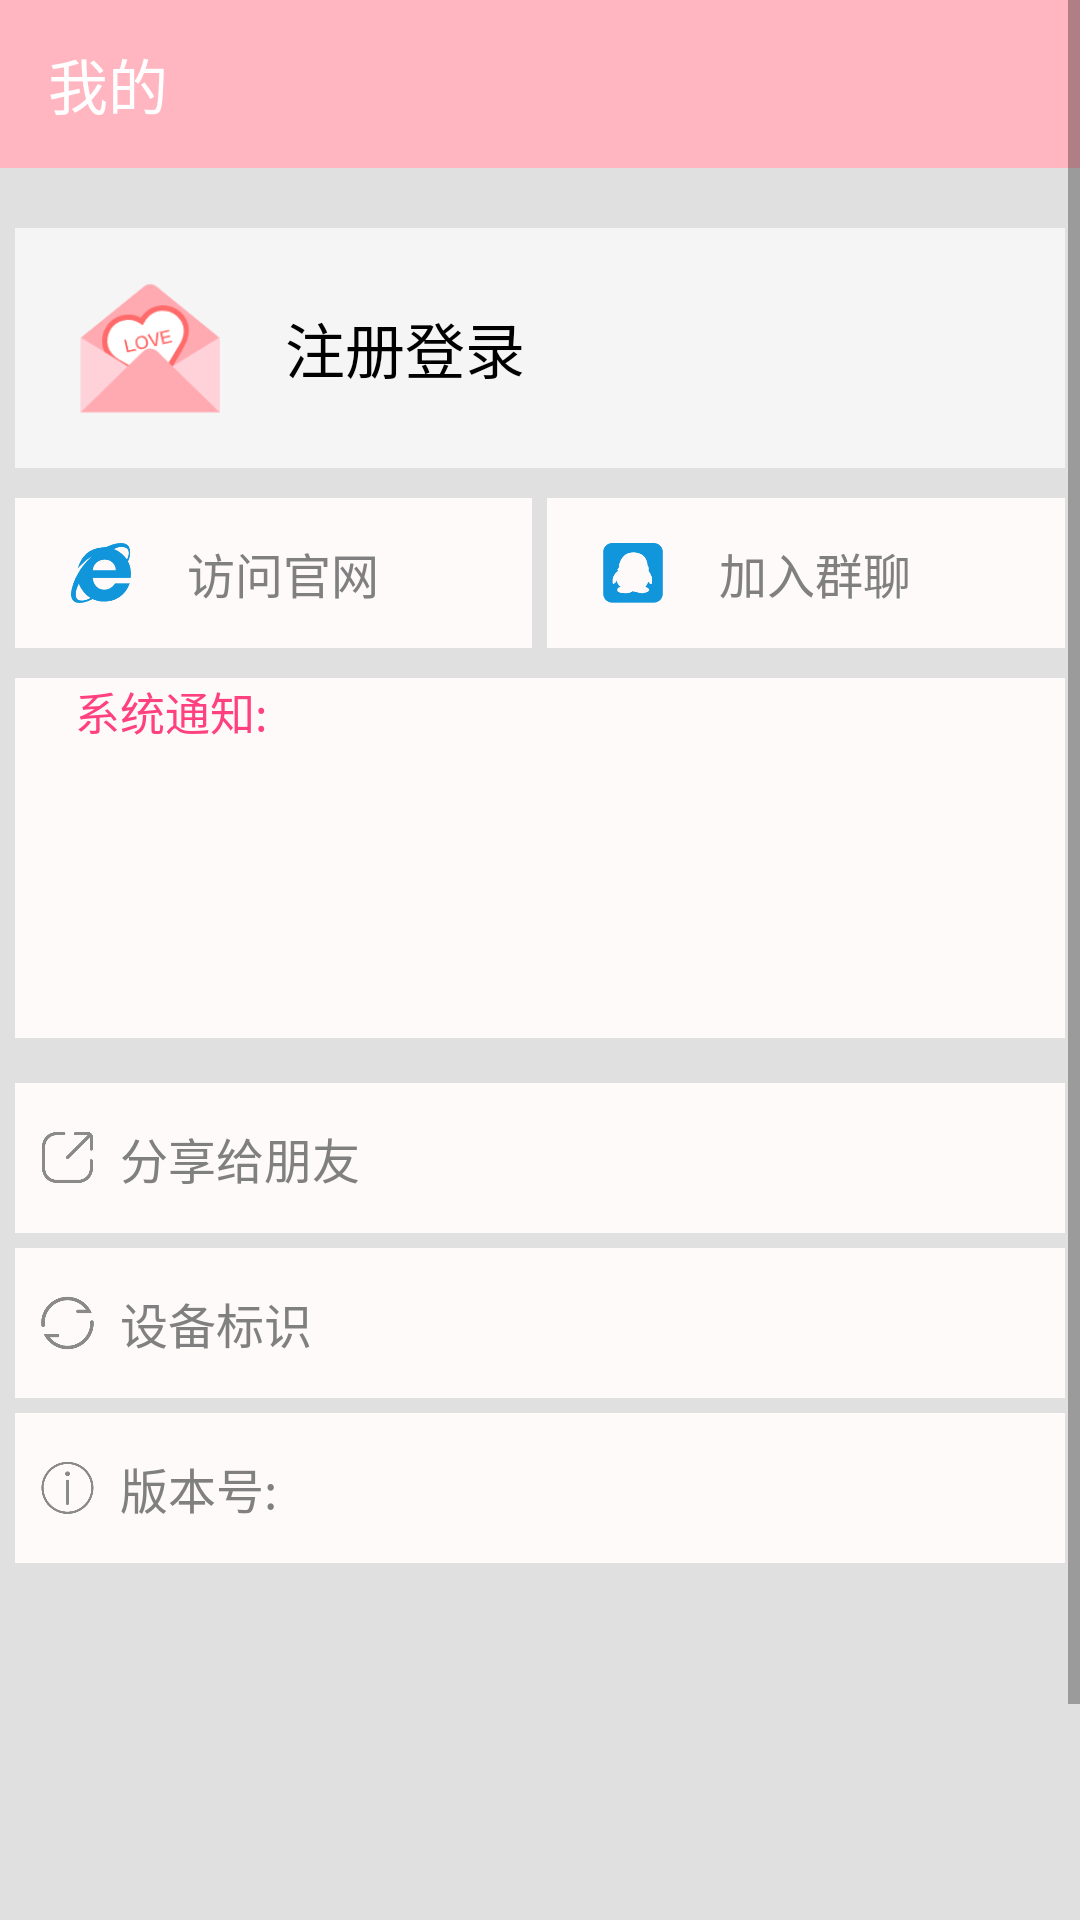

Write the Android layout XML for this screen, with the resource values it uses.
<!-- AndroidManifest.xml: application theme AppTheme -->
<!-- res/layout/fragment_mine.xml -->
<ScrollView xmlns:android="http://schemas.android.com/apk/res/android"
    xmlns:app="http://schemas.android.com/apk/res-auto"
    android:layout_width="match_parent"
    android:layout_height="match_parent"
    android:background="#e0e0e0"
    android:orientation="vertical">

    <LinearLayout
        android:layout_width="match_parent"
        android:layout_height="wrap_content"
        android:orientation="vertical"
        android:paddingBottom="200dp">
        <androidx.appcompat.widget.Toolbar
            android:layout_width="match_parent"
            android:layout_height="wrap_content"
            app:title="我的"
            app:titleTextColor="@color/white"
            android:background="@color/colorPrimary"/>

        <LinearLayout
            android:id="@+id/ll_login"
            android:layout_width="match_parent"
            android:layout_height="match_parent"
            android:layout_marginLeft="5dp"
            android:layout_marginTop="20dp"
            android:layout_marginRight="5dp"
            android:background="#f5f5f5"
            android:clickable="false">

            <LinearLayout
                android:layout_width="wrap_content"
                android:layout_height="80dp"
                android:layout_gravity="center"
                android:clickable="false">

                <ImageView
                    android:layout_width="50dp"
                    android:layout_height="50dp"
                    android:layout_gravity="center"
                    android:layout_marginLeft="20dp"
                    android:src="@mipmap/ic_launcher" />

                <TextView
                    android:id="@+id/tv_user"
                    android:layout_width="wrap_content"
                    android:layout_height="wrap_content"
                    android:layout_gravity="center"
                    android:layout_marginLeft="20dp"
                    android:text="@string/login"
                    android:textColor="@color/black"
                    android:textSize="20sp" />
            </LinearLayout>
        </LinearLayout>

        <LinearLayout
            android:id="@+id/cd_vip"
            android:layout_width="match_parent"
            android:layout_height="40dp"
            android:layout_marginLeft="5dp"
            android:layout_marginTop="10dp"
            android:layout_marginRight="5dp"
            android:background="#f5f5f5"
            android:visibility="gone"
            android:weightSum="10">

            <ImageView
                android:layout_width="0dp"
                android:layout_height="25dp"
                android:layout_gravity="center"
                android:layout_weight="1.7"
                android:src="@drawable/vip" />

            <TextView
                android:layout_width="0dp"
                android:layout_height="wrap_content"
                android:layout_gravity="center"
                android:layout_weight="7"
                android:text="VIP特权"
                android:textColor="@color/grey"
                android:textSize="16sp" />
        </LinearLayout>


        <LinearLayout
            android:layout_width="match_parent"
            android:layout_height="wrap_content"
            android:orientation="horizontal">

            <LinearLayout
                android:id="@+id/cd_tucao"
                android:layout_width="0dp"
                android:layout_height="100dp"
                android:layout_marginLeft="5dp"
                android:layout_marginTop="5dp"
                android:layout_marginRight="2dp"
                android:layout_weight="1"
                android:background="@color/snow"
                android:translationZ="1dp"
                android:visibility="gone">

                <TextView
                    android:layout_width="match_parent"
                    android:layout_height="match_parent"
                    android:gravity="center"
                    android:text="软件吐槽"
                    android:textColor="@color/snow"
                    android:textSize="20sp" />
            </LinearLayout>


        </LinearLayout>

        <LinearLayout

            android:layout_width="match_parent"
            android:layout_height="wrap_content"
            android:orientation="horizontal">

            <LinearLayout

                android:id="@+id/ll_website"
                android:layout_width="0dp"
                android:layout_height="50dp"
                android:layout_marginLeft="5dp"
                android:layout_marginTop="10dp"
                android:layout_marginRight="2dp"
                android:layout_weight="1"
                android:background="@color/snow"
                android:weightSum="6">

                <ImageView
                    android:layout_width="0dp"
                    android:layout_height="20dp"
                    android:layout_gravity="center"
                    android:layout_weight="2"
                    android:src="@drawable/website" />

                <TextView
                    android:layout_width="0dp"
                    android:layout_height="match_parent"
                    android:layout_weight="4"
                    android:gravity="center|left"
                    android:text="访问官网"
                    android:textColor="@color/grey"
                    android:textSize="16sp" />
            </LinearLayout>

            <LinearLayout
                android:id="@+id/ll_add_group"
                android:layout_width="0dp"
                android:layout_height="50dp"
                android:layout_marginLeft="3dp"
                android:layout_marginTop="10dp"
                android:layout_marginRight="5dp"
                android:layout_weight="1"
                android:background="@color/snow"
                android:weightSum="6">

                <ImageView
                    android:layout_width="0dp"
                    android:layout_height="20dp"
                    android:layout_gravity="center"
                    android:layout_weight="2"
                    android:src="@drawable/qq" />

                <TextView
                    android:layout_width="0dp"
                    android:layout_height="match_parent"
                    android:layout_weight="4"
                    android:gravity="center|left"
                    android:text="加入群聊"
                    android:textColor="@color/grey"
                    android:textSize="16sp" />
            </LinearLayout>

        </LinearLayout>


        <LinearLayout
            android:id="@+id/cd_notify"
            android:layout_width="match_parent"
            android:layout_height="120dp"
            android:layout_marginLeft="5dp"
            android:layout_marginTop="10dp"
            android:layout_marginRight="5dp"
            android:layout_marginBottom="10dp"
            android:background="@color/snow">


            <LinearLayout
                android:layout_width="match_parent"
                android:layout_height="match_parent"
                android:background="@color/snow"
                android:orientation="vertical">

                <TextView
                    android:layout_width="match_parent"
                    android:layout_height="wrap_content"
                    android:layout_marginLeft="20dp"
                    android:layout_marginTop="@dimen/dp_10"
                    android:text="系统通知:"
                    android:textColor="@color/colorAccent"
                    android:textSize="15sp" />

                <TextView
                    android:id="@+id/tv_notify"
                    android:layout_width="match_parent"
                    android:layout_height="match_parent"
                    android:layout_margin="15dp"
                    android:lineSpacingExtra="4dp"
                    android:text=""
                    android:textColor="@color/black"
                    android:textSize="15sp" />
            </LinearLayout>

        </LinearLayout>

        <LinearLayout
            android:id="@+id/ll_share"
            android:layout_width="match_parent"
            android:layout_height="50dp"
            android:layout_marginLeft="5dp"
            android:layout_marginTop="5dp"
            android:layout_marginRight="5dp"
            android:layout_weight="10"
            android:background="@color/snow">

            <ImageView
                android:layout_width="0dp"
                android:layout_height="18dp"
                android:layout_gravity="center"
                android:layout_marginLeft="@dimen/dp_10"
                android:layout_weight="1"
                android:src="@drawable/share" />

            <TextView
                android:id="@+id/tv_share"
                android:layout_width="0dp"
                android:layout_height="match_parent"
                android:layout_weight="9"
                android:gravity="center|left"
                android:text="分享给朋友"
                android:textColor="@color/grey"
                android:textSize="16sp" />
        </LinearLayout>

        <LinearLayout
            android:id="@+id/ll_dev_id"
            android:layout_width="match_parent"
            android:layout_height="50dp"
            android:layout_marginLeft="5dp"
            android:layout_marginTop="5dp"
            android:layout_marginRight="5dp"
            android:background="@color/snow"
            android:weightSum="10">

            <ImageView
                android:layout_width="0dp"
                android:layout_height="20dp"
                android:layout_gravity="center"
                android:layout_marginLeft="@dimen/dp_10"
                android:layout_weight="1"
                android:src="@drawable/update" />

            <TextView
                android:id="@+id/tv_id"
                android:layout_width="0dp"
                android:layout_height="match_parent"
                android:layout_weight="9"
                android:gravity="center|left"
                android:text="设备标识"
                android:textColor="@color/grey"
                android:textSize="16sp" />
        </LinearLayout>

        <LinearLayout
            android:id="@+id/cd_version"
            android:layout_width="match_parent"
            android:layout_height="50dp"
            android:layout_marginLeft="5dp"
            android:layout_marginTop="5dp"
            android:layout_marginRight="5dp"
            android:background="@color/snow"
            android:weightSum="10">

            <ImageView
                android:layout_width="0dp"
                android:layout_height="20dp"
                android:layout_gravity="center"
                android:layout_marginLeft="@dimen/dp_10"
                android:layout_weight="1"
                android:src="@drawable/version" />

            <TextView
                android:id="@+id/tv_version"
                android:layout_width="0dp"
                android:layout_height="match_parent"
                android:layout_weight="9"
                android:gravity="center|left"
                android:text="版本号:"
                android:textColor="@color/grey"
                android:textSize="16sp" />
        </LinearLayout>


    </LinearLayout>

</ScrollView>
<!-- resources referenced by this layout -->
<resources>
  <color name="black">#000000</color>
  <color name="colorAccent">#FF4081</color>
  <color name="colorPrimary">#ffb6c1</color>
  <color name="grey">#808080</color>
  <color name="snow">#fffafa</color>
  <color name="white">#ffffff</color>
  <!-- drawable qq: png bitmap (drawable, 2501 bytes) -->
  <!-- drawable share: png bitmap (drawable, 6005 bytes) -->
  <!-- drawable update: png bitmap (drawable, 7356 bytes) -->
  <!-- drawable version: png bitmap (drawable, 8600 bytes) -->
  <!-- drawable vip: png bitmap (drawable, 4930 bytes) -->
  <!-- drawable website: png bitmap (drawable, 5744 bytes) -->
  <!-- mipmap ic_launcher: png bitmap (mipmap-xhdpi, 3892 bytes) -->
  <string name="login">注册登录</string>
  <style name="AppTheme" parent="Theme.AppCompat.Light.DarkActionBar">
          
          <item name="colorPrimary">@color/colorPrimary</item>
          <item name="colorPrimaryDark">@color/colorPrimaryDark</item>
          <item name="colorAccent">@color/colorAccent</item>
      </style>
  <color name="colorPrimaryDark">#ffb6c1</color>
</resources>
